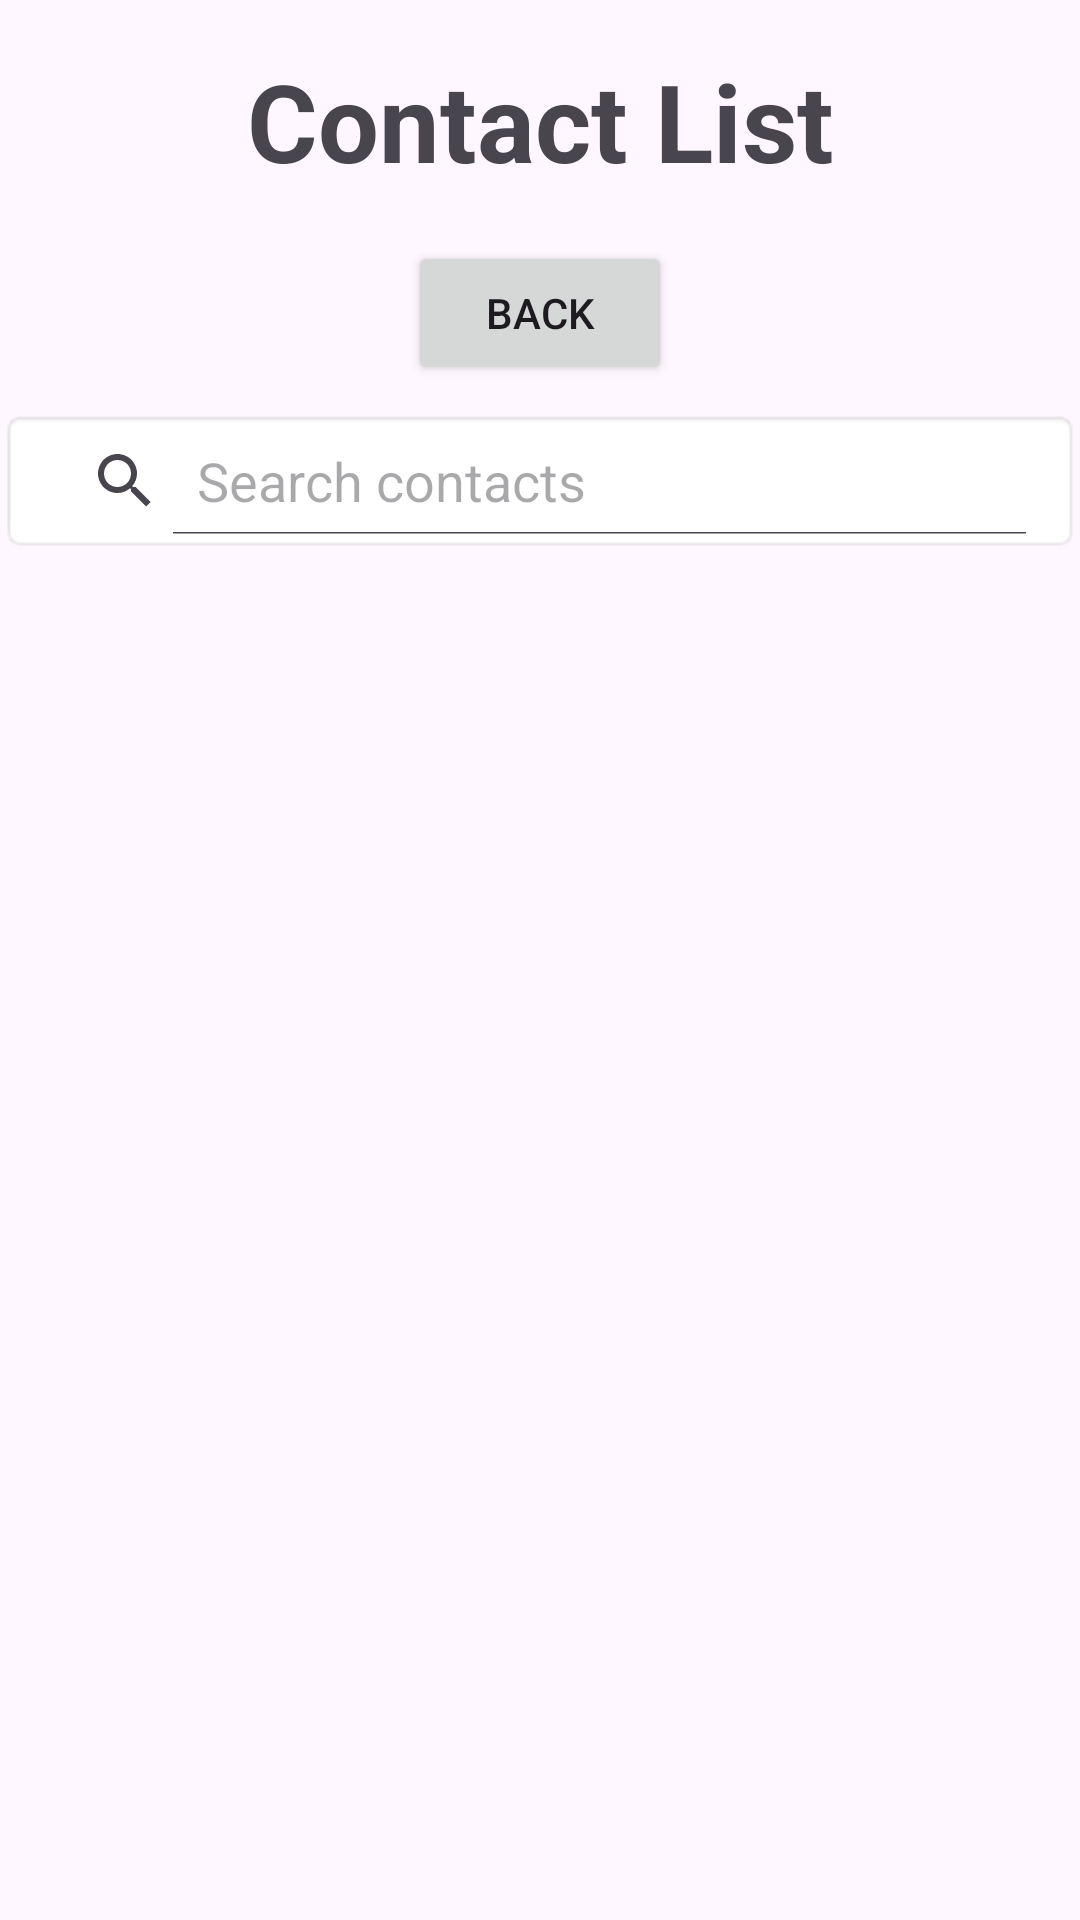

Produce the Android XML layout that renders to this screen, including the resource entries it uses.
<!-- AndroidManifest.xml: application theme Theme.CallerApp -->
<!-- res/layout/activity_affiche.xml -->
<?xml version="1.0" encoding="utf-8"?>
<LinearLayout xmlns:android="http://schemas.android.com/apk/res/android"
    xmlns:tools="http://schemas.android.com/tools"
    android:id="@+id/main"
    android:layout_width="match_parent"
    android:layout_height="match_parent"
    android:orientation="vertical"
    tools:context=".Affiche">

    <TextView
        android:id="@+id/textView13"
        android:layout_width="match_parent"
        android:layout_height="wrap_content"
        android:layout_gravity="center"
        android:gravity="center"
        android:text="Contact List"
        android:textAlignment="center"
        android:textColor="@color/pink"
        android:textSize="36sp"
        android:textStyle="bold"
        android:padding="16dp" />

    
    <Button
        android:id="@+id/btn_back"
        android:layout_width="wrap_content"
        android:layout_height="wrap_content"
        android:text="Back"
        android:layout_gravity="center"
        android:layout_marginBottom="8dp"
        android:onClick="goBack" />

    
    <SearchView
        android:id="@+id/search_contacts"
        android:layout_width="match_parent"
        android:layout_height="wrap_content"
        android:queryHint="Search contacts"
        android:iconifiedByDefault="false"
        android:layout_marginBottom="8dp"
        android:background="@android:drawable/editbox_background" />

    
    <androidx.recyclerview.widget.RecyclerView
        android:id="@+id/rv_contacts"
        android:layout_width="match_parent"
        android:layout_height="match_parent" />
</LinearLayout>
<!-- resources referenced by this layout -->
<resources>
  <style name="Theme.CallerApp" parent="Base.Theme.CallerApp" />
  <style name="Base.Theme.CallerApp" parent="Theme.Material3.DayNight.NoActionBar">
          
          <item name="colorPrimaryDark">@color/notificationColor</item>
          <item name="colorPrimary">#FFC107</item>
          <item name="colorAccent">#E91E63</item>
  
      </style>
  <color name="notificationColor">#E61B1B</color>
</resources>
